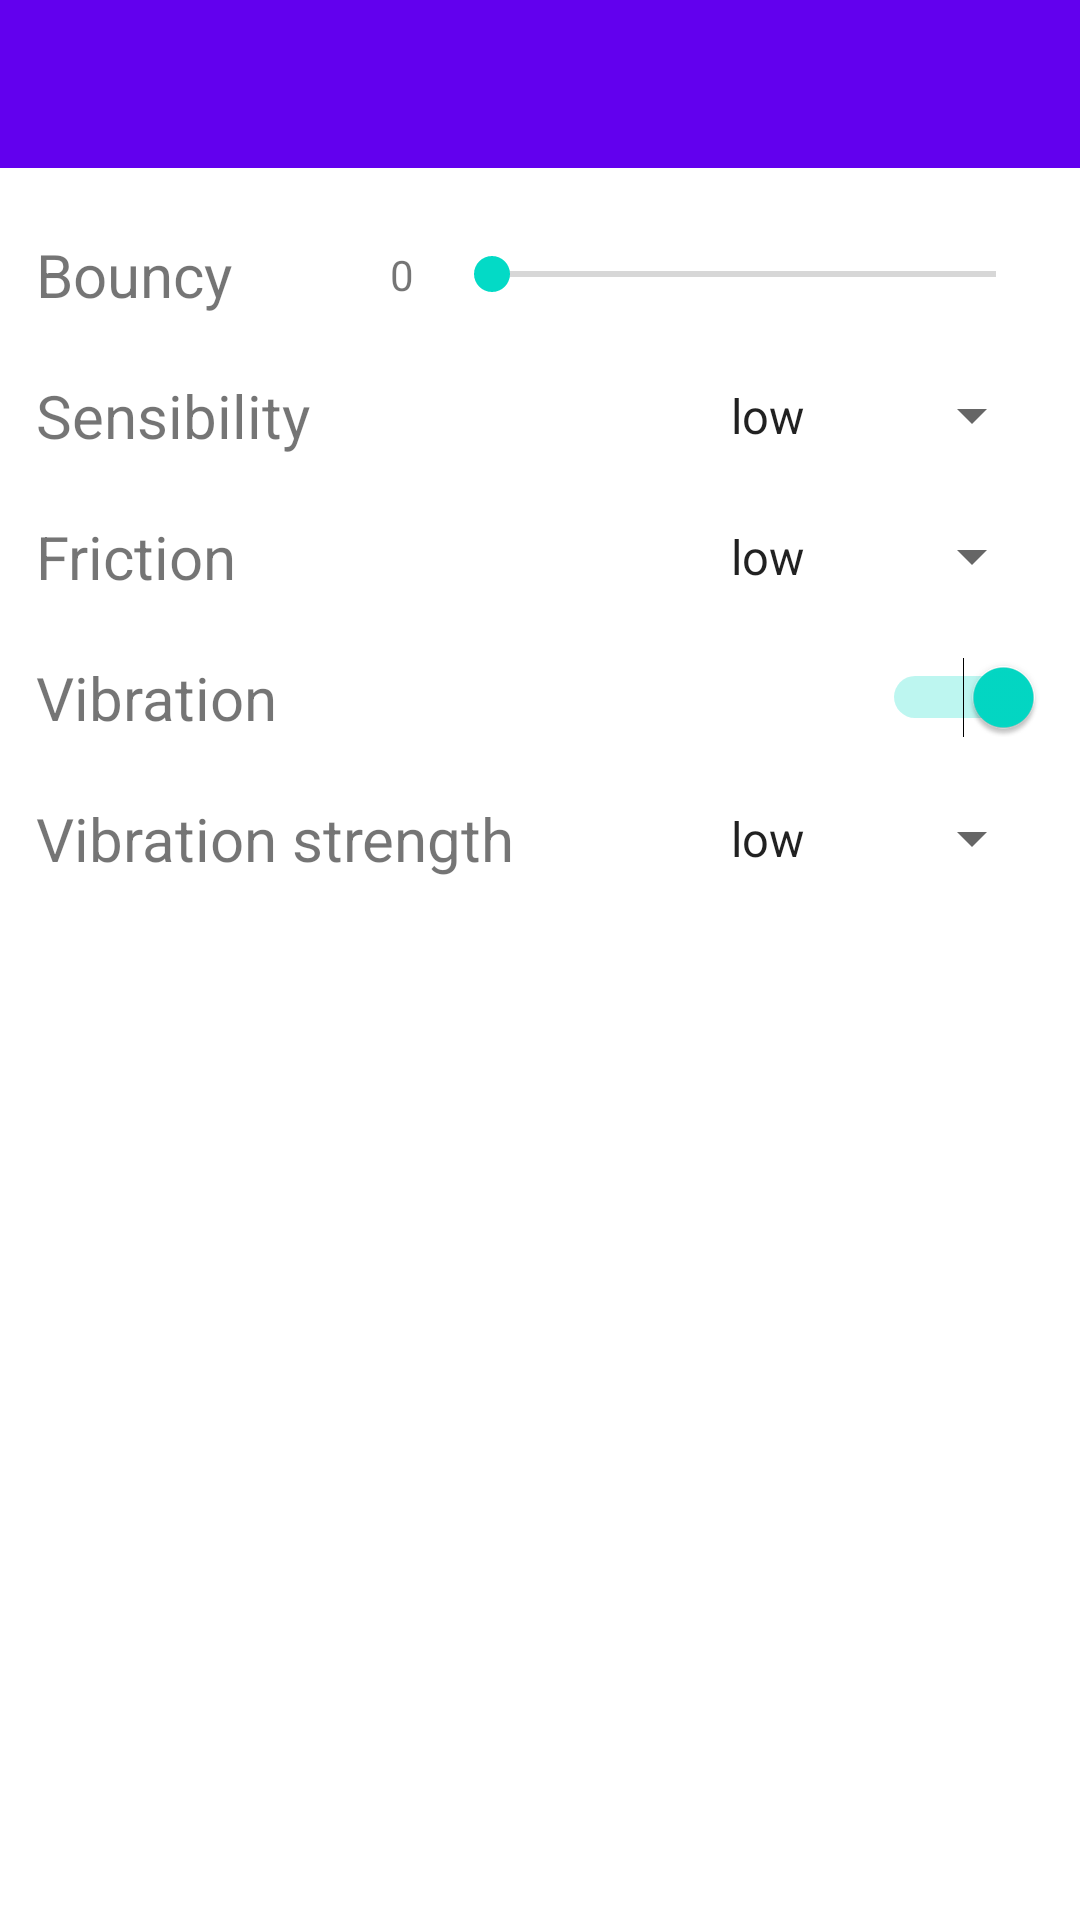

Here is an Android app screen rendered from its layout file. Give the layout XML and the strings, colors and styles it references.
<!-- AndroidManifest.xml: application theme Theme.MaterialComponents.Light.NoActionBar -->
<!-- res/layout/activity_setting.xml -->
<?xml version="1.0" encoding="utf-8"?>
<LinearLayout xmlns:android="http://schemas.android.com/apk/res/android"
    xmlns:app="http://schemas.android.com/apk/res-auto"
    xmlns:tools="http://schemas.android.com/tools"
    android:layout_width="match_parent"
    android:layout_height="match_parent"
    tools:context=".MainActivity"
    android:orientation="vertical">

    <include
        layout="@layout/tool_bar"
        android:id="@+id/tool_bar_setting">
    </include>



    <ScrollView
        android:layout_width="match_parent"
        android:layout_height="match_parent">

        <LinearLayout
            android:layout_width="match_parent"
            android:layout_height="wrap_content"
            android:layout_marginHorizontal="12dp"
            android:layout_marginVertical="12dp"
            android:orientation="vertical">



            <LinearLayout
                android:layout_width="match_parent"
                android:layout_height="wrap_content"
                android:layout_marginVertical="10dp">

                <TextView
                    android:layout_width="wrap_content"
                    android:layout_height="match_parent"
                    android:text="@string/bouncy_setting_text"
                    android:textSize="20sp"
                    android:layout_gravity="left">
                </TextView>

                <TextView
                    android:layout_width="0dp"
                    android:layout_height="match_parent"
                    android:layout_weight="1"
                    android:text="0"
                    android:gravity="center_vertical|right"
                    android:paddingRight="10dp"
                    android:id="@+id/bouncy_text">

                </TextView>

                <SeekBar
                    android:layout_width="200dp"
                    android:layout_height="match_parent"
                    android:layout_gravity="right"
                    android:id="@+id/seek_bar_setting">

                </SeekBar>
            </LinearLayout>

            <FrameLayout
                android:layout_width="match_parent"
                android:layout_height="wrap_content"
                android:layout_marginVertical="10dp">

                <TextView
                    android:layout_width="wrap_content"
                    android:layout_height="match_parent"
                    android:text="@string/sensibility_set_text"
                    android:textSize="20sp"
                    android:layout_gravity="left">
                </TextView>

                <androidx.appcompat.widget.AppCompatSpinner
                    android:layout_width="wrap_content"
                    android:layout_height="match_parent"
                    android:layout_gravity="right"
                    android:id="@+id/sens_spinner"
                    android:entries="@array/strength_set">

                </androidx.appcompat.widget.AppCompatSpinner>
            </FrameLayout>

            <FrameLayout
                android:layout_width="match_parent"
                android:layout_height="wrap_content"
                android:layout_marginVertical="10dp">

                <TextView
                    android:layout_width="wrap_content"
                    android:layout_height="match_parent"
                    android:text="@string/friction_set_text"
                    android:textSize="20sp"
                    android:layout_gravity="left">
                </TextView>

                <androidx.appcompat.widget.AppCompatSpinner
                    android:layout_width="wrap_content"
                    android:layout_height="match_parent"
                    android:layout_gravity="right"
                    android:id="@+id/friction_spinner"
                    android:entries="@array/strength_set">

                </androidx.appcompat.widget.AppCompatSpinner>
            </FrameLayout>

            <FrameLayout
                android:layout_width="match_parent"
                android:layout_height="wrap_content"
                android:layout_marginVertical="10dp">

                <TextView
                    android:layout_width="wrap_content"
                    android:layout_height="match_parent"
                    android:text="@string/set_vibration_text"
                    android:textSize="20sp"
                    android:layout_gravity="left">
                </TextView>

                <Switch
                    android:layout_width="wrap_content"
                    android:layout_height="match_parent"
                    android:layout_gravity="right"
                    android:id="@+id/vibration_switch"
                    android:checked="true">
                </Switch>
            </FrameLayout>

            <FrameLayout
                android:layout_width="match_parent"
                android:layout_height="wrap_content"
                android:layout_marginVertical="10dp"
                android:id="@+id/strength_layout">

                <TextView
                    android:layout_width="wrap_content"
                    android:layout_height="match_parent"
                    android:text="@string/vibration_strength_set_text"
                    android:textSize="20sp"
                    android:layout_gravity="left">
                </TextView>

                <androidx.appcompat.widget.AppCompatSpinner
                    android:layout_width="wrap_content"
                    android:layout_height="match_parent"
                    android:layout_gravity="right"
                    android:id="@+id/vibration_spinner"
                    android:entries="@array/strength_set">

                </androidx.appcompat.widget.AppCompatSpinner>
            </FrameLayout>
        </LinearLayout>
    </ScrollView>

</LinearLayout>
<!-- res/layout/tool_bar.xml (included above) -->
<androidx.appcompat.widget.Toolbar
    xmlns:android = "http://schemas.android.com/apk/res/android"
    android:layout_height="?attr/actionBarSize"
    android:layout_width="match_parent"
    android:background="@color/colorPrimary"
    android:theme="@style/ThemeOverlay.AppCompat.Dark.ActionBar">
</androidx.appcompat.widget.Toolbar>
<!-- resources referenced by this layout -->
<resources>
  <string-array name="strength_set">
          <item>low</item>
          <item>middle</item>
          <item>high</item>
      </string-array>
  <string name="bouncy_setting_text">Bouncy</string>
  <string name="friction_set_text">Friction</string>
  <string name="sensibility_set_text">Sensibility</string>
  <string name="set_vibration_text">Vibration</string>
  <string name="vibration_strength_set_text">Vibration strength</string>
  <!-- not gathered from this repository: default colours our renderer supplied (Android Studio template values) -->
  <color name="colorPrimary">#FF6200EE</color>
</resources>
